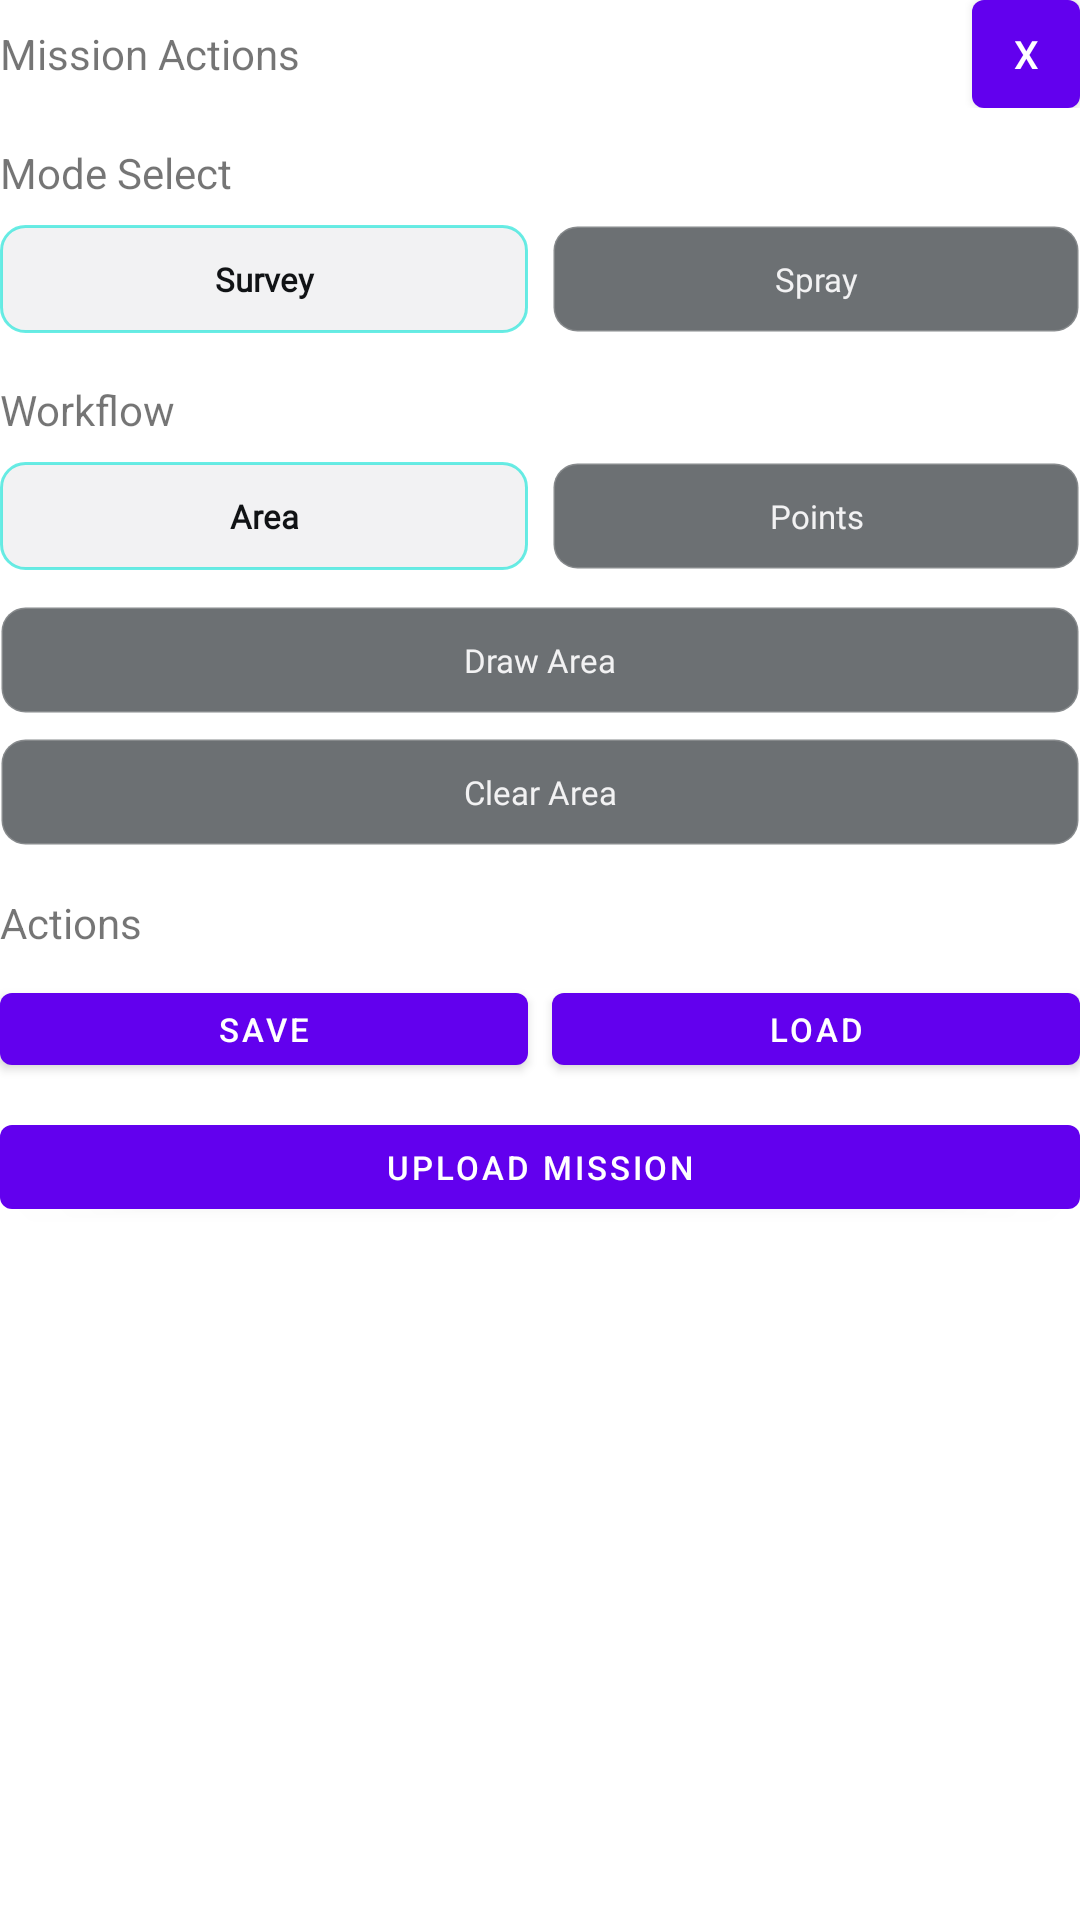

This screen was rendered from an Android layout file. Write that file and the resources it references.
<!-- AndroidManifest.xml: application theme Theme.DroneServicesApp -->
<!-- res/layout/home_workflow_panel.xml -->
<?xml version="1.0" encoding="utf-8"?>
<LinearLayout xmlns:android="http://schemas.android.com/apk/res/android"
    android:id="@+id/home_workflow_panel"
    style="@style/Widget.DroneServices.Panel.MapRight"
    android:layout_width="@dimen/phone_map_panel_right_width"
    android:layout_height="wrap_content"
    android:orientation="vertical">

    <LinearLayout
        android:layout_width="match_parent"
        android:layout_height="wrap_content"
        android:gravity="center_vertical"
        android:orientation="horizontal">

        <TextView
            style="@style/TextAppearance.DroneServices.PhoneMapPanelTitle"
            android:layout_width="0dp"
            android:layout_height="wrap_content"
            android:layout_weight="1"
            android:text="@string/home_panel_actions" />

        <com.google.android.material.button.MaterialButton
            android:id="@+id/right_panel_close_button"
            style="@style/Widget.DroneServices.Button.MapDark"
            android:layout_width="36dp"
            android:layout_height="36dp"
            android:gravity="center"
            android:insetTop="0dp"
            android:insetBottom="0dp"
            android:minWidth="0dp"
            android:paddingLeft="0dp"
            android:paddingRight="0dp"
            android:text="X"
            android:textAllCaps="false"
            android:textSize="@dimen/phone_map_panel_title_text_size" />
    </LinearLayout>

    <TextView
        style="@style/TextAppearance.DroneServices.PhoneMapPanelLabel"
        android:layout_width="match_parent"
        android:layout_height="wrap_content"
        android:layout_marginTop="@dimen/ds_space_md"
        android:text="@string/home_panel_mode_title" />

    <LinearLayout
        android:layout_width="match_parent"
        android:layout_height="wrap_content"
        android:layout_marginTop="@dimen/ds_space_sm"
        android:orientation="horizontal">

        <TextView
            android:id="@+id/right_panel_survey_button"
            android:layout_width="0dp"
            android:layout_height="@dimen/phone_map_panel_tab_height"
            android:layout_weight="1"
            android:background="@drawable/bg_ds_panel_pill_active"
            android:fontFamily="@font/inter"
            android:gravity="center"
            android:text="@string/survey"
            android:textColor="@color/ds_color_shell_selected_content"
            android:textSize="@dimen/phone_map_panel_label_text_size"
            android:textStyle="bold" />

        <TextView
            android:id="@+id/right_panel_spray_button"
            android:layout_width="0dp"
            android:layout_height="@dimen/phone_map_panel_tab_height"
            android:layout_marginStart="@dimen/ds_space_sm"
            android:layout_weight="1"
            android:background="@drawable/bg_ds_panel_pill_inactive"
            android:fontFamily="@font/inter"
            android:gravity="center"
            android:text="@string/spray"
            android:textColor="@color/ds_color_text_primary"
            android:textSize="@dimen/phone_map_panel_label_text_size" />
    </LinearLayout>

    <TextView
        style="@style/TextAppearance.DroneServices.PhoneMapPanelLabel"
        android:layout_width="match_parent"
        android:layout_height="wrap_content"
        android:layout_marginTop="@dimen/ds_space_lg"
        android:text="@string/home_panel_top_actions" />

    <LinearLayout
        android:layout_width="match_parent"
        android:layout_height="wrap_content"
        android:layout_marginTop="@dimen/ds_space_sm"
        android:orientation="horizontal">

        <TextView
            android:id="@+id/right_panel_area_button"
            android:layout_width="0dp"
            android:layout_height="@dimen/phone_map_panel_tab_height"
            android:layout_weight="1"
            android:background="@drawable/bg_ds_panel_pill_active"
            android:fontFamily="@font/inter"
            android:gravity="center"
            android:text="@string/area"
            android:textColor="@color/ds_color_shell_selected_content"
            android:textSize="@dimen/phone_map_panel_label_text_size"
            android:textStyle="bold" />

        <TextView
            android:id="@+id/right_panel_points_button"
            android:layout_width="0dp"
            android:layout_height="@dimen/phone_map_panel_tab_height"
            android:layout_marginStart="@dimen/ds_space_sm"
            android:layout_weight="1"
            android:background="@drawable/bg_ds_panel_pill_inactive"
            android:fontFamily="@font/inter"
            android:gravity="center"
            android:text="@string/points"
            android:textColor="@color/ds_color_text_primary"
            android:textSize="@dimen/phone_map_panel_label_text_size" />
    </LinearLayout>

    <TextView
        android:id="@+id/right_panel_draw_area_button"
        android:layout_width="match_parent"
        android:layout_height="@dimen/phone_map_panel_button_height"
        android:layout_marginTop="@dimen/ds_space_md"
        android:background="@drawable/bg_ds_panel_pill_inactive"
        android:fontFamily="@font/inter"
        android:gravity="center"
        android:text="@string/draw_area"
        android:textColor="@color/ds_color_text_primary"
        android:textSize="@dimen/phone_map_panel_label_text_size" />

    <TextView
        android:id="@+id/right_panel_clear_area_button"
        android:layout_width="match_parent"
        android:layout_height="@dimen/phone_map_panel_button_height"
        android:layout_marginTop="@dimen/ds_space_sm"
        android:background="@drawable/bg_ds_panel_pill_inactive"
        android:fontFamily="@font/inter"
        android:gravity="center"
        android:text="@string/clear_area"
        android:textColor="@color/ds_color_text_primary"
        android:textSize="@dimen/phone_map_panel_label_text_size" />

    <TextView
        style="@style/TextAppearance.DroneServices.PhoneMapPanelLabel"
        android:layout_width="match_parent"
        android:layout_height="wrap_content"
        android:layout_marginTop="@dimen/ds_space_lg"
        android:text="@string/home_panel_operator_title" />

    <LinearLayout
        android:layout_width="match_parent"
        android:layout_height="wrap_content"
        android:layout_marginTop="@dimen/ds_space_sm"
        android:orientation="horizontal">

        <com.google.android.material.button.MaterialButton
            android:id="@+id/save_mission"
            style="@style/Widget.DroneServices.Button.MapLight"
            android:layout_width="0dp"
            android:layout_height="@dimen/phone_map_panel_button_height"
            android:layout_weight="1"
            android:text="@string/save"
            android:textSize="@dimen/phone_map_panel_label_text_size" />

        <com.google.android.material.button.MaterialButton
            android:id="@+id/right_panel_load_button"
            style="@style/Widget.DroneServices.Button.MapDark"
            android:layout_width="0dp"
            android:layout_height="@dimen/phone_map_panel_button_height"
            android:layout_marginStart="@dimen/ds_space_sm"
            android:layout_weight="1"
            android:text="@string/load"
            android:textSize="@dimen/phone_map_panel_label_text_size" />
    </LinearLayout>

    <com.google.android.material.button.MaterialButton
        android:id="@+id/uploadMission"
        style="@style/Widget.DroneServices.Button.MapEmphasis"
        android:layout_width="match_parent"
        android:layout_height="@dimen/phone_map_panel_button_height_tall"
        android:layout_marginTop="@dimen/ds_space_sm"
        android:text="@string/upload_mission"
        android:textSize="@dimen/phone_map_panel_label_text_size" />
</LinearLayout>
<!-- resources referenced by this layout -->
<resources>
  <color name="ds_color_shell_selected_content">#111315</color>
  <color name="ds_color_text_primary">@color/text_primary</color>
  <dimen name="ds_space_lg">16dp</dimen>
  <dimen name="ds_space_md">12dp</dimen>
  <dimen name="ds_space_sm">8dp</dimen>
  <dimen name="phone_map_panel_button_height">36dp</dimen>
  <dimen name="phone_map_panel_button_height_tall">40dp</dimen>
  <dimen name="phone_map_panel_label_text_size">11sp</dimen>
  <dimen name="phone_map_panel_right_width">252dp</dimen>
  <dimen name="phone_map_panel_tab_height">36dp</dimen>
  <dimen name="phone_map_panel_title_text_size">13sp</dimen>
  <!-- drawable bg_ds_panel_pill_active (drawable) -->
  <?xml version="1.0" encoding="utf-8"?>
  <shape xmlns:android="http://schemas.android.com/apk/res/android">
      <solid android:color="@color/ds_color_shell_selected_surface" />
      <corners android:radius="8dp" />
      <stroke
          android:width="1dp"
          android:color="#B329E6DA" />
  </shape>
  <!-- drawable bg_ds_panel_pill_inactive (drawable) -->
  <?xml version="1.0" encoding="utf-8"?>
  <shape xmlns:android="http://schemas.android.com/apk/res/android">
      <solid android:color="#990A1117" />
      <corners android:radius="8dp" />
      <stroke
          android:width="1dp"
          android:color="#2EFFFFFF" />
  </shape>
  <string name="area">Area</string>
  <string name="clear_area">Clear Area</string>
  <string name="draw_area">Draw Area</string>
  <string name="home_panel_actions">Mission Actions</string>
  <string name="home_panel_mode_title">Mode Select</string>
  <string name="home_panel_operator_title">Actions</string>
  <string name="home_panel_top_actions">Workflow</string>
  <string name="load">Load</string>
  <string name="points">Points</string>
  <string name="save">Save</string>
  <string name="spray">Spray</string>
  <string name="survey">Survey</string>
  <string name="upload_mission">Upload Mission</string>
  <style name="Theme.DroneServicesApp" parent="Theme.MaterialComponents.DayNight.DarkActionBar">
          
          <item name="colorPrimary">@color/purple_500</item>
          <item name="colorPrimaryVariant">@color/purple_700</item>
          <item name="colorOnPrimary">@color/white</item>
          <item name="android:windowFullscreen">true</item>
          
          <item name="colorSecondary">@color/teal_200</item>
          <item name="colorSecondaryVariant">@color/teal_700</item>
          <item name="colorOnSecondary">@color/black</item>
          
          <item name="android:statusBarColor">?attr/colorPrimaryVariant</item>
          
          <item name="windowNoTitle">true</item>
      </style>
  <color name="text_primary">#F2F2F3</color>
  <color name="ds_color_shell_selected_surface">#F2F2F3</color>
  <!-- not gathered from this repository: default colours our renderer supplied (Android Studio template values) -->
  <color name="purple_500">#FF6200EE</color>
  <color name="purple_700">#FF3700B3</color>
  <color name="teal_200">#FF03DAC5</color>
  <color name="teal_700">#FF018786</color>
  <color name="black">#FF000000</color>
  <color name="white">#FFFFFFFF</color>
</resources>
